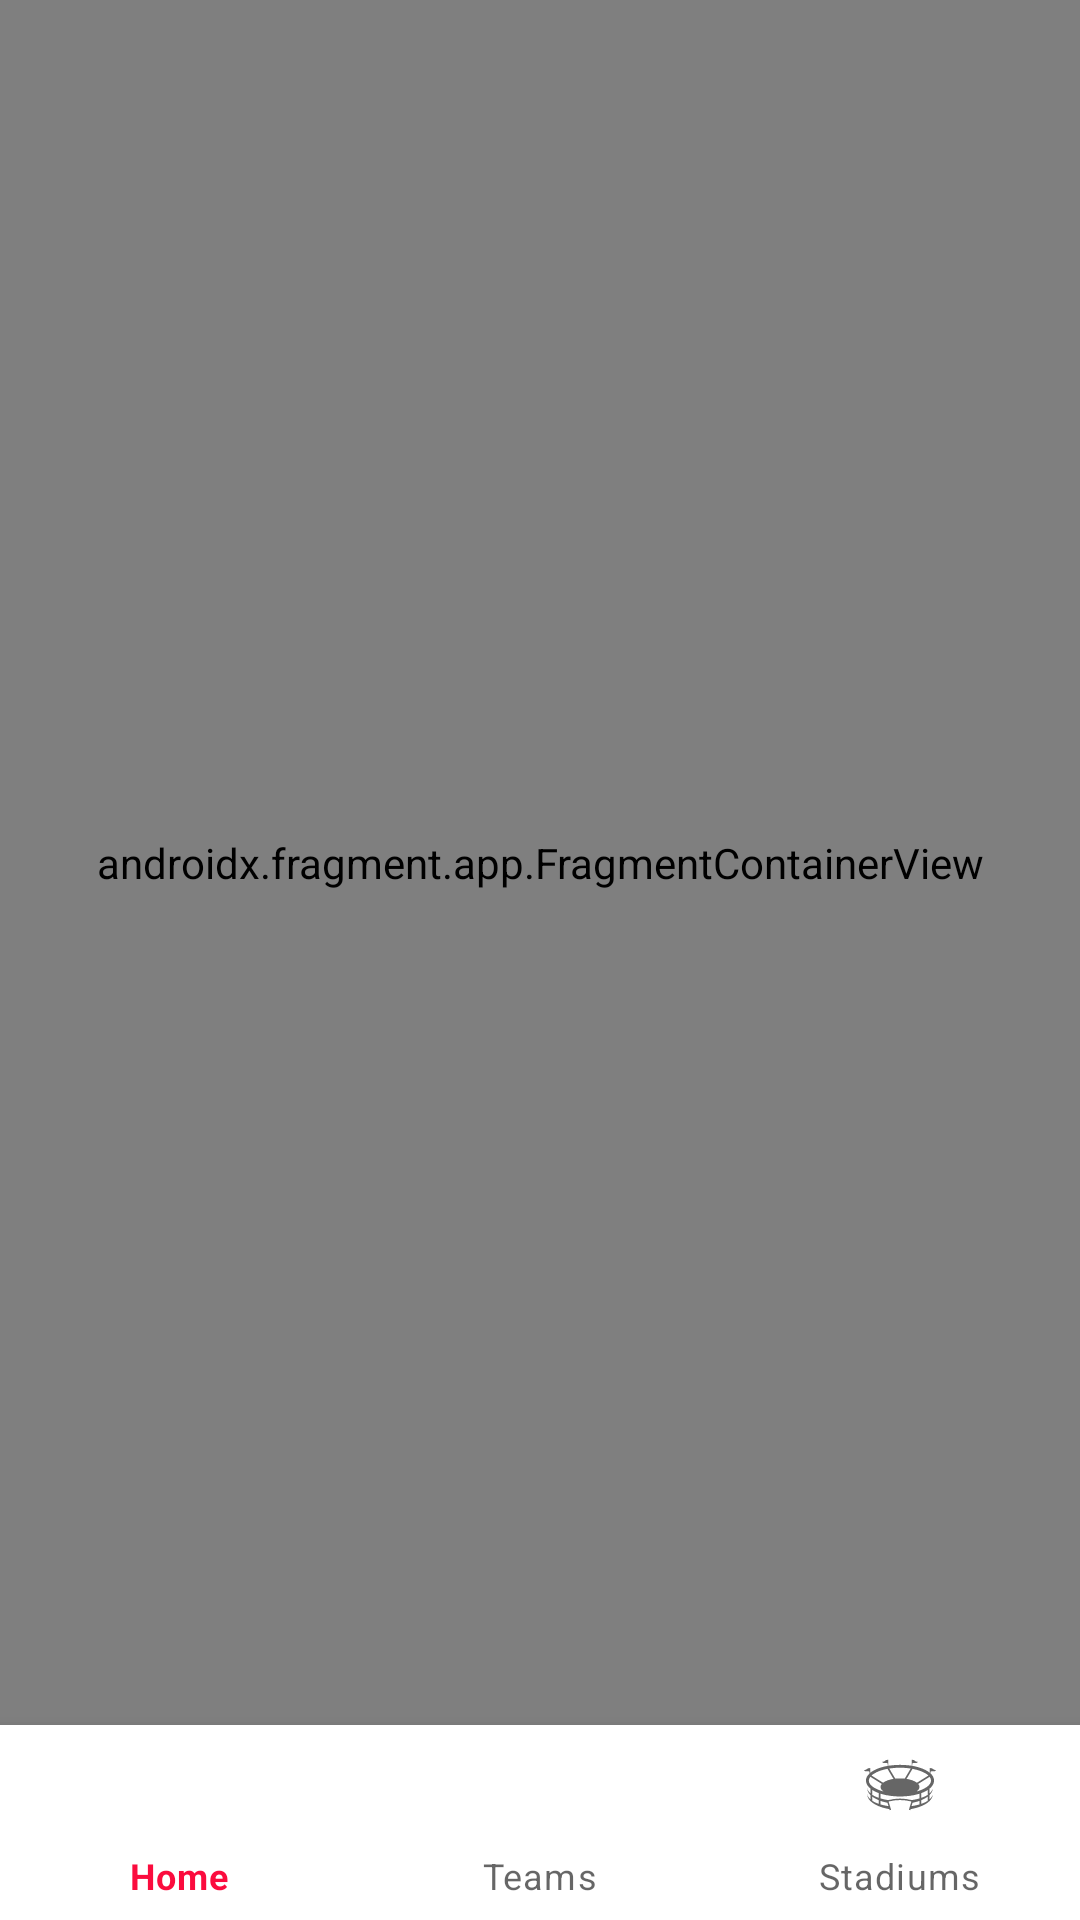

Layout XML and referenced resources for this Android screen:
<!-- AndroidManifest.xml: application theme Theme.BundesligaApp -->
<!-- res/layout/activity_main.xml -->
<?xml version="1.0" encoding="utf-8"?>
<androidx.constraintlayout.widget.ConstraintLayout xmlns:android="http://schemas.android.com/apk/res/android"
    xmlns:app="http://schemas.android.com/apk/res-auto"
    xmlns:tools="http://schemas.android.com/tools"
    android:id="@+id/main"
    android:layout_width="match_parent"
    android:layout_height="match_parent"
    tools:context=".activities.MainActivity">

    <androidx.fragment.app.FragmentContainerView
        android:id="@+id/hostFragment"
        android:name="androidx.navigation.fragment.NavHostFragment"
        android:layout_width="0dp"
        android:layout_height="0dp"
        app:defaultNavHost="true"
        app:layout_constraintBottom_toTopOf="@id/btmNavigation"
        app:layout_constraintEnd_toEndOf="parent"
        app:layout_constraintStart_toStartOf="parent"
        app:layout_constraintTop_toTopOf="parent"
        app:navGraph="@navigation/nav_graph"/>

    <com.google.android.material.bottomnavigation.BottomNavigationView
        android:id="@+id/btmNavigation"
        android:layout_width="match_parent"
        android:layout_height="65dp"
        app:layout_constraintBottom_toBottomOf="parent"
        app:layout_constraintEnd_toEndOf="parent"
        app:layout_constraintStart_toStartOf="parent"
        app:menu="@menu/nav_menu"/>

</androidx.constraintlayout.widget.ConstraintLayout>
<!-- resources referenced by this layout -->
<resources>
  <style name="Theme.BundesligaApp" parent="Base.Theme.BundesligaApp" />
  <style name="Base.Theme.BundesligaApp" parent="Theme.MaterialComponents.Light.NoActionBar">
          
          <item name="colorPrimary">@color/primary</item>
          <item name="colorPrimaryVariant">@color/primary</item>
          <item name="colorOnPrimary">@color/accent</item>
          
          <item name="colorSecondary">@color/teal_200</item>
          <item name="colorSecondaryVariant">@color/teal_700</item>
          <item name="colorOnSecondary">@color/black</item>
          
          <item name="android:statusBarColor" tools:targetApi="l">@color/white</item>
          <item name="android:windowLightStatusBar" tools:ignore="NewApi">true</item>
          
  
          
      </style>
  <color name="primary">#FB0C3E</color>
  <color name="accent">#C8032D</color>
  <color name="teal_200">#FF03DAC5</color>
  <color name="teal_700">#FF018786</color>
  <color name="black">#FF000000</color>
  <color name="white">#FFFFFFFF</color>
</resources>
